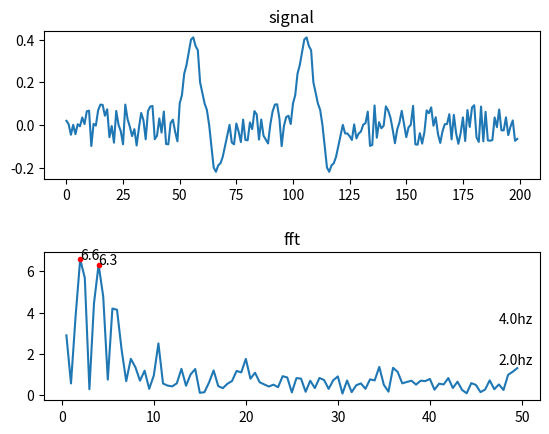
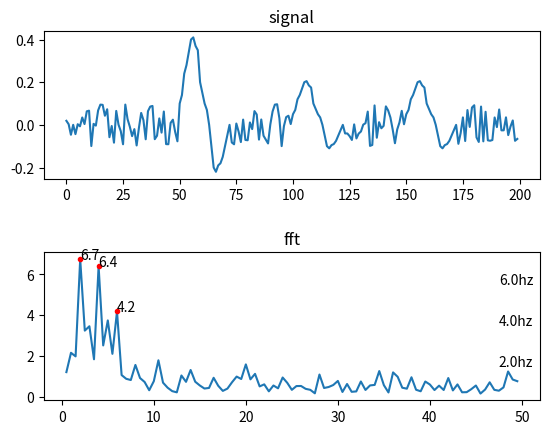
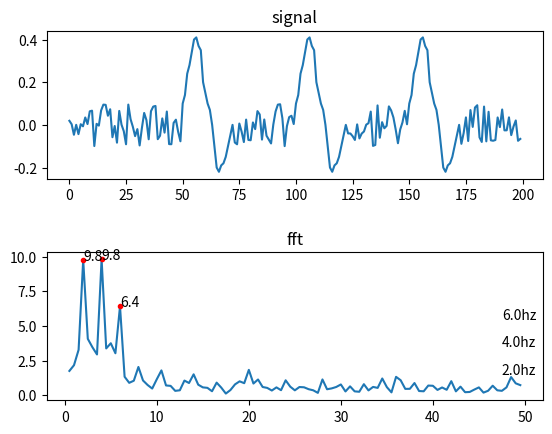
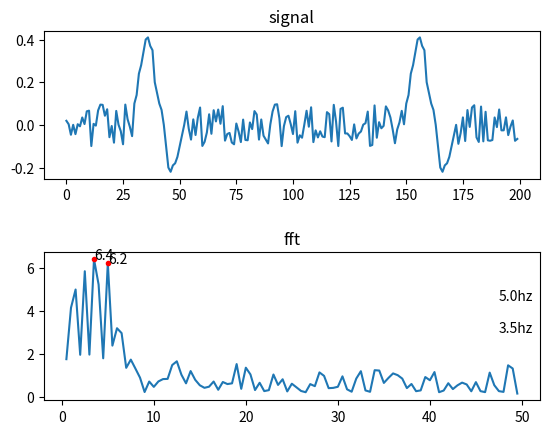
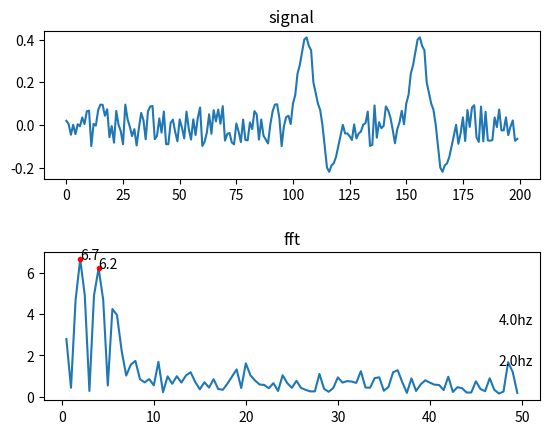
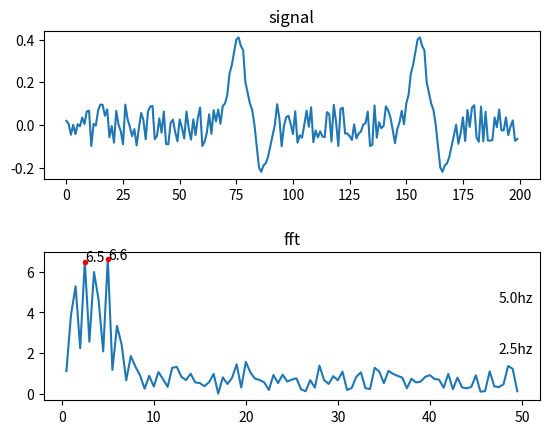

These charts were generated, in order, by the following Python code:
import random

import numpy as np
import matplotlib.pyplot as plt

def plot(x,y):
    plt.figure()
    plt.plot(x, y)
    plt.show()

def sin_fft():
    sample_rate = 100
    t = np.arange(100) * 1 / sample_rate

    y = np.sin(30 * 2 * np.pi * t) + np.sin(15 * 2 * np.pi * t)

    for i in range(50, 100):
        y[i] = 1
    y_fft = np.fft.fft(y)
    y_fft = np.abs(y_fft)
    frequency = np.fft.fftfreq(len(y), 1 / sample_rate)
    plt.figure()
    plt.subplot(2, 1, 1)
    plt.title("signal")
    plt.plot(t, y)
    plt.subplot(2, 1, 2)
    plt.title("FFT")
    plt.plot(frequency[frequency > 0], np.abs(y_fft)[frequency > 0])
    plt.show()

def fft(data,sample_rate):
    data_fft = np.fft.fft(data)
    frequency = np.fft.fftfreq(len(data), 1 / sample_rate)
    return frequency[frequency > 0], np.abs(data_fft)[frequency > 0]

def insert(dataframe, data, start_index , factor =1):
    res = dataframe.copy()
    for index in start_index:
        for i in range(len(data)):
            res[index+i] = data[i] * factor
    return res

def peak_index(data,distance =2 ,baseline =3):
    res =[]
    for i in range(distance, len(data)-distance):
        max = True
        if data[i] <baseline:
            max =False
            continue
        for j in range(1,distance+1):
            if data[i] < data[i+j] or data[i] < data[i-j]:
                max =False;break
        if max:
            res.append(i)
    return res


def plot_fft(data,sample_rate):

    plt.figure()
    plt.subplot(2,1,1)
    plt.title("signal")
    plt.plot(np.arange(len(data)),data)
    plt.subplot(2,1,2)
    plt.title("fft")
    fre, y_fft= fft(data,sample_rate)
    index = peak_index(y_fft)
    plt.plot(fre,y_fft)
    plt.plot(fre[index],y_fft[index],"r.")
    for i in index:
        plt.text(fre[-5], i*0.5 ,str(fre[i])+"hz" )
        plt.text(fre[i], y_fft[i], str(round(y_fft[i],1)))
    plt.subplots_adjust(hspace=0.5)
    plt.show()
def draw():
    sample_rate = 100
    N = 200
    t = np.arange(N) * 1 / sample_rate
    y = np.random.uniform(-0.1,0.1,N)
    d = [0.1,0.14,0.24,0.28,0.34, 0.4,0.41,0.37 ,0.35,0.2,0.15, 0.1,0.07,0,-0.1,-0.2,-0.22,-0.19,-0.18,-0.15,-0.10,-0.05,0]
    # for i in range(50,70):
    #     y[i] *= random.random() *30
    # for i in range(120,150):
    #     y[i] *= random.random() *30

    plot_fft(insert(y,d,[50,100]),sample_rate)

    # insert(y,d,140)
    # plot_fft(y,sample_rate)


    plot_fft(insert(
        insert(y,d,[50]) ,d, [100,150], 0.5
    ) , sample_rate)

    plot_fft(insert(y,d,[50,100,150]),sample_rate)

    plot_fft(insert(y,d,[30,150]),sample_rate)

    plot_fft(insert(y,d,[100,150]),sample_rate)

    plot_fft(insert(y,d,[70,150]),sample_rate)
#
# data = np.arange(49)
# res = np.fft.fft(data)
# res_abs = np.abs(res)
# breakpoint()

draw()
